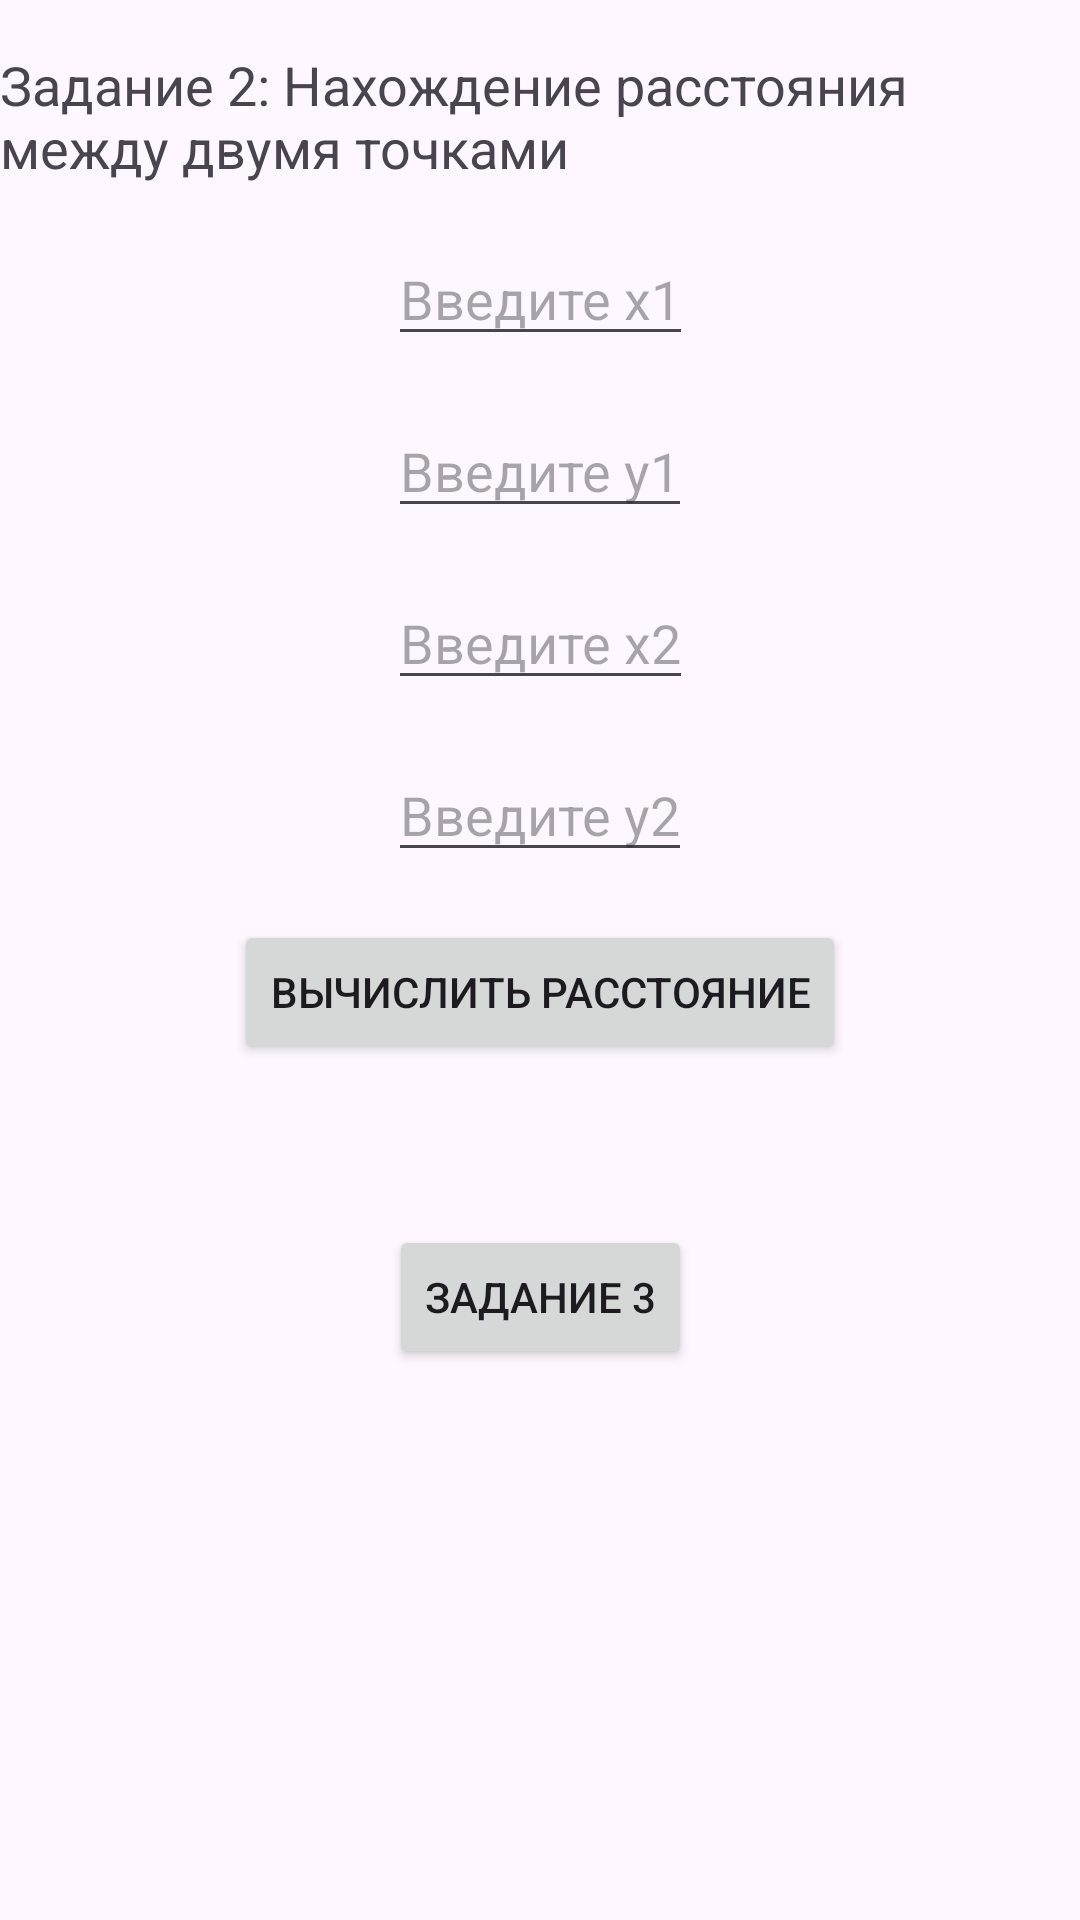

Reconstruct the res/layout file that produces this screen, plus the resources it refers to.
<!-- AndroidManifest.xml: application theme Theme.Kozin -->
<!-- res/layout/activity_second.xml -->
<?xml version="1.0" encoding="utf-8"?>
<androidx.constraintlayout.widget.ConstraintLayout
    android:id="@+id/main"
    xmlns:android="http://schemas.android.com/apk/res/android"
    xmlns:app="http://schemas.android.com/apk/res-auto"
    android:layout_width="match_parent"
    android:layout_height="match_parent">

    <TextView
        android:id="@+id/taskDescription"
        android:layout_width="wrap_content"
        android:layout_height="wrap_content"
        android:text="Задание 2: Нахождение расстояния между двумя точками"
        android:textSize="18sp"
        app:layout_constraintTop_toTopOf="parent"
        app:layout_constraintStart_toStartOf="parent"
        app:layout_constraintEnd_toEndOf="parent"
        android:layout_marginTop="16dp" />

    <EditText
        android:id="@+id/inputX1"
        android:layout_width="wrap_content"
        android:layout_height="wrap_content"
        android:hint="Введите x1"
        android:inputType="numberDecimal"
        app:layout_constraintTop_toBottomOf="@id/taskDescription"
        app:layout_constraintStart_toStartOf="parent"
        app:layout_constraintEnd_toEndOf="parent"
        android:layout_marginTop="16dp" />

    <EditText
        android:id="@+id/inputY1"
        android:layout_width="wrap_content"
        android:layout_height="wrap_content"
        android:hint="Введите y1"
        android:inputType="numberDecimal"
        app:layout_constraintTop_toBottomOf="@id/inputX1"
        app:layout_constraintStart_toStartOf="parent"
        app:layout_constraintEnd_toEndOf="parent"
        android:layout_marginTop="16dp" />

    <EditText
        android:id="@+id/inputX2"
        android:layout_width="wrap_content"
        android:layout_height="wrap_content"
        android:hint="Введите x2"
        android:inputType="numberDecimal"
        app:layout_constraintTop_toBottomOf="@id/inputY1"
        app:layout_constraintStart_toStartOf="parent"
        app:layout_constraintEnd_toEndOf="parent"
        android:layout_marginTop="16dp" />

    <EditText
        android:id="@+id/inputY2"
        android:layout_width="wrap_content"
        android:layout_height="wrap_content"
        android:hint="Введите y2"
        android:inputType="numberDecimal"
        app:layout_constraintTop_toBottomOf="@id/inputX2"
        app:layout_constraintStart_toStartOf="parent"
        app:layout_constraintEnd_toEndOf="parent"
        android:layout_marginTop="16dp" />

    <Button
        android:id="@+id/calculateButton"
        android:layout_width="wrap_content"
        android:layout_height="wrap_content"
        android:text="Вычислить расстояние"
        android:onClick="calculateCircleProperties"
        app:layout_constraintTop_toBottomOf="@id/inputY2"
        app:layout_constraintStart_toStartOf="parent"
        app:layout_constraintEnd_toEndOf="parent"
        android:layout_marginTop="16dp" />

    <TextView
        android:id="@+id/resultField"
        android:layout_width="wrap_content"
        android:layout_height="wrap_content"
        android:text=""
        android:textSize="16sp"
        app:layout_constraintTop_toBottomOf="@id/calculateButton"
        app:layout_constraintStart_toStartOf="parent"
        app:layout_constraintEnd_toEndOf="parent"
        android:layout_marginTop="16dp" />

    <Button
        android:id="@+id/nextTaskButton"
        android:layout_width="wrap_content"
        android:layout_height="wrap_content"
        android:layout_marginTop="16dp"
        android:onClick="startNewActivity"
        android:text="Задание 3"
        app:layout_constraintEnd_toEndOf="parent"
        app:layout_constraintStart_toStartOf="parent"
        app:layout_constraintTop_toBottomOf="@id/resultField" />
</androidx.constraintlayout.widget.ConstraintLayout>
<!-- resources referenced by this layout -->
<resources>
  <style name="Theme.Kozin" parent="Base.Theme.Kozin" />
  <style name="Base.Theme.Kozin" parent="Theme.Material3.DayNight.NoActionBar">
          
          
      </style>
</resources>
